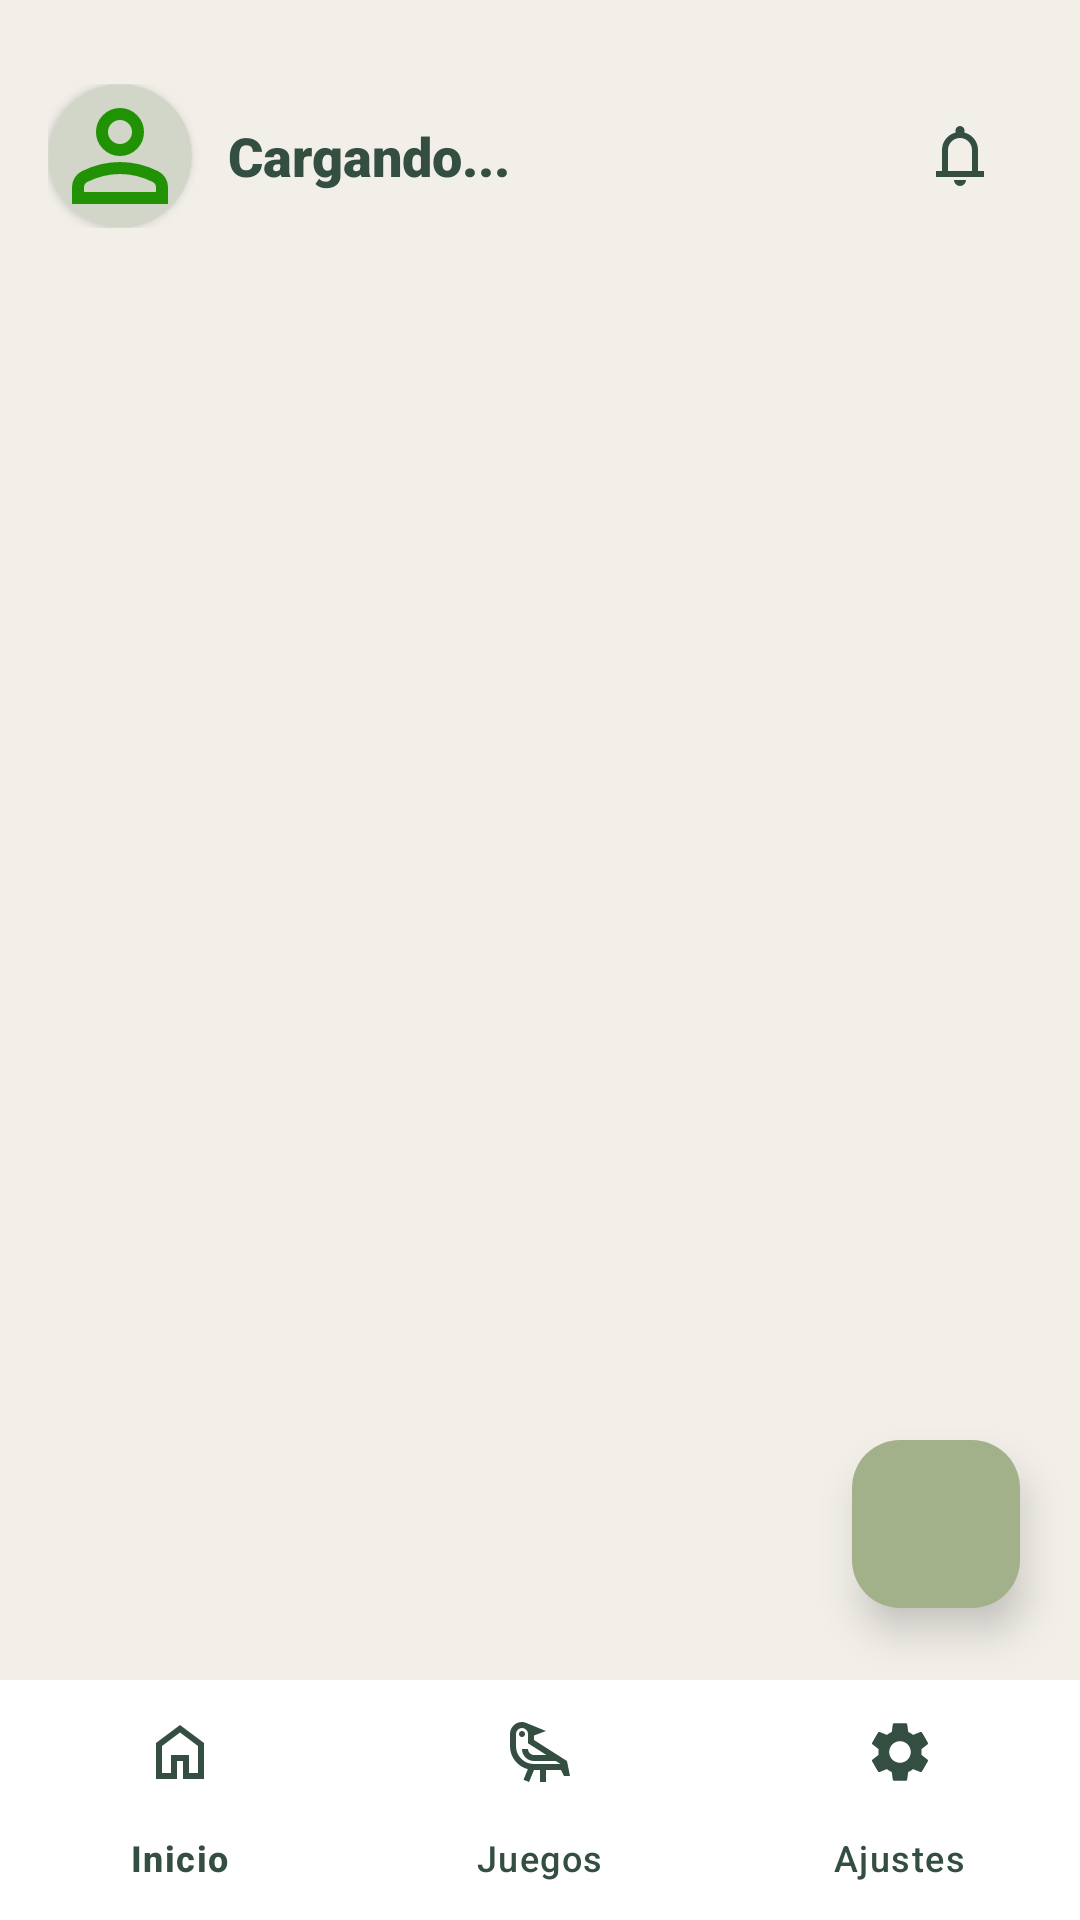

Here is an Android app screen rendered from its layout file. Give the layout XML and the strings, colors and styles it references.
<!-- AndroidManifest.xml: application theme Theme.AppPajaros -->
<!-- res/layout/pagina_principal.xml -->
<?xml version="1.0" encoding="utf-8"?>
<androidx.constraintlayout.widget.ConstraintLayout
    xmlns:android="http://schemas.android.com/apk/res/android"
    xmlns:app="http://schemas.android.com/apk/res-auto"
    android:layout_width="match_parent"
    android:layout_height="match_parent"
    android:background="@color/fondo_naturaleza">

    <androidx.constraintlayout.widget.ConstraintLayout
        android:id="@+id/headerLayout"
        android:layout_width="match_parent"
        android:layout_height="wrap_content"
        android:layout_marginTop="16dp"
        android:paddingHorizontal="16dp"
        android:paddingVertical="12dp"
        app:layout_constraintTop_toTopOf="parent">

        <LinearLayout
            android:id="@+id/lyPerfilClicable"
            android:layout_width="0dp"
            android:layout_height="wrap_content"
            android:orientation="horizontal"
            android:gravity="center_vertical"
            android:clickable="true"
            android:focusable="true"
            android:background="?attr/selectableItemBackground"
            android:paddingEnd="16dp"
            app:layout_constraintStart_toStartOf="parent"
            app:layout_constraintEnd_toStartOf="@+id/btnNotificaciones"
            app:layout_constraintTop_toTopOf="parent"
            app:layout_constraintBottom_toBottomOf="parent"
            app:layout_constrainedWidth="true">

            <androidx.cardview.widget.CardView
                android:id="@+id/cvProfilePic"
                android:layout_width="48dp"
                android:layout_height="48dp"
                app:cardCornerRadius="24dp"
                app:cardElevation="2dp">

                <ImageView
                    android:id="@+id/ivProfilePic"
                    android:layout_width="match_parent"
                    android:layout_height="match_parent"
                    android:scaleType="centerCrop"
                    android:src="@drawable/ic_person"
                    android:background="#D1D6C9"/>
            </androidx.cardview.widget.CardView>

            <TextView
                android:id="@+id/tvUserName"
                android:layout_width="wrap_content"
                android:layout_height="wrap_content"
                android:layout_marginStart="12dp"
                android:text="Cargando..."
                android:textSize="18sp"
                android:fontFamily="sans-serif-black"
                android:textColor="@color/verde_oscuro"
                android:ellipsize="end"
                android:maxLines="1" />
        </LinearLayout>

        <ImageButton
            android:id="@+id/btnNotificaciones"
            android:layout_width="48dp"
            android:layout_height="48dp"
            android:background="?attr/selectableItemBackgroundBorderless"
            android:src="@drawable/ic_notifications"
            app:tint="@color/verde_oscuro"
            app:layout_constraintEnd_toEndOf="parent"
            app:layout_constraintTop_toTopOf="parent"
            app:layout_constraintBottom_toBottomOf="parent" />

    </androidx.constraintlayout.widget.ConstraintLayout>

    <androidx.recyclerview.widget.RecyclerView
        android:id="@+id/rvPajaros"
        android:layout_width="0dp"
        android:layout_height="0dp"
        android:clipToPadding="false"
        android:paddingTop="8dp"
        android:paddingBottom="20dp"
        app:layout_constraintTop_toBottomOf="@id/headerLayout"
        app:layout_constraintBottom_toTopOf="@+id/bottomNavigation"
        app:layout_constraintEnd_toEndOf="parent"
        app:layout_constraintStart_toStartOf="parent" />

    <com.google.android.material.floatingactionbutton.FloatingActionButton
        android:id="@+id/fabAgregarPajaro"
        android:layout_width="wrap_content"
        android:layout_height="wrap_content"
        android:layout_marginEnd="20dp"
        android:layout_marginBottom="24dp"
        android:contentDescription="Añadir pajaro"
        app:backgroundTint="@color/verde_musgo"
        app:srcCompat="@drawable/ic_add"
        app:tint="@color/white"
        app:elevation="8dp"
        app:layout_constraintBottom_toTopOf="@+id/bottomNavigation"
        app:layout_constraintEnd_toEndOf="parent" />

    <com.google.android.material.bottomnavigation.BottomNavigationView
        android:id="@+id/bottomNavigation"
        android:layout_width="match_parent"
        android:layout_height="wrap_content"
        android:background="@color/white"
        app:elevation="16dp"
        app:itemIconTint="@color/verde_oscuro"
        app:itemTextColor="@color/verde_oscuro"
        app:labelVisibilityMode="labeled"
        app:menu="@menu/bottom_nav_menu"
        app:layout_constraintBottom_toBottomOf="parent"
        app:layout_constraintEnd_toEndOf="parent"
        app:layout_constraintStart_toStartOf="parent" />

</androidx.constraintlayout.widget.ConstraintLayout>
<!-- resources referenced by this layout -->
<resources>
  <color name="fondo_naturaleza">#F2EFE9</color>
  <color name="verde_musgo">#A3B18A</color>
  <color name="verde_oscuro">#344E41</color>
  <color name="white">#FFFFFFFF</color>
  <!-- drawable ic_notifications (drawable) -->
  <vector xmlns:android="http://schemas.android.com/apk/res/android" android:height="24dp" android:tint="#22C303" android:viewportHeight="960" android:viewportWidth="960" android:width="24dp">
        
      <path android:fillColor="@android:color/white" android:pathData="M160,760L160,680L240,680L240,400Q240,317 290,252.5Q340,188 420,168L420,140Q420,115 437.5,97.5Q455,80 480,80Q505,80 522.5,97.5Q540,115 540,140L540,168Q620,188 670,252.5Q720,317 720,400L720,680L800,680L800,760L160,760ZM480,460L480,460L480,460L480,460Q480,460 480,460Q480,460 480,460Q480,460 480,460Q480,460 480,460ZM480,880Q447,880 423.5,856.5Q400,833 400,800L560,800Q560,833 536.5,856.5Q513,880 480,880ZM320,680L640,680L640,400Q640,334 593,287Q546,240 480,240Q414,240 367,287Q320,334 320,400L320,680Z"/>
      
  </vector>
  <!-- drawable ic_person (drawable) -->
  <vector xmlns:android="http://schemas.android.com/apk/res/android" android:height="24dp" android:tint="#219204" android:viewportHeight="960" android:viewportWidth="960" android:width="24dp">
        
      <path android:fillColor="@android:color/white" android:pathData="M367,433Q320,386 320,320Q320,254 367,207Q414,160 480,160Q546,160 593,207Q640,254 640,320Q640,386 593,433Q546,480 480,480Q414,480 367,433ZM160,800L160,688Q160,654 177.5,625.5Q195,597 224,582Q286,551 350,535.5Q414,520 480,520Q546,520 610,535.5Q674,551 736,582Q765,597 782.5,625.5Q800,654 800,688L800,800L160,800ZM240,720L720,720L720,688Q720,677 714.5,668Q709,659 700,654Q646,627 591,613.5Q536,600 480,600Q424,600 369,613.5Q314,627 260,654Q251,659 245.5,668Q240,677 240,688L240,720ZM536.5,376.5Q560,353 560,320Q560,287 536.5,263.5Q513,240 480,240Q447,240 423.5,263.5Q400,287 400,320Q400,353 423.5,376.5Q447,400 480,400Q513,400 536.5,376.5ZM480,320Q480,320 480,320Q480,320 480,320Q480,320 480,320Q480,320 480,320Q480,320 480,320Q480,320 480,320Q480,320 480,320Q480,320 480,320ZM480,720L480,720Q480,720 480,720Q480,720 480,720Q480,720 480,720Q480,720 480,720Q480,720 480,720Q480,720 480,720Q480,720 480,720Q480,720 480,720L480,720Z"/>
      
  </vector>
  <style name="Theme.AppPajaros" parent="Base.Theme.AppPajaros" />
  <style name="Base.Theme.AppPajaros" parent="Theme.Material3.DayNight.NoActionBar">
          
          
      </style>
</resources>
